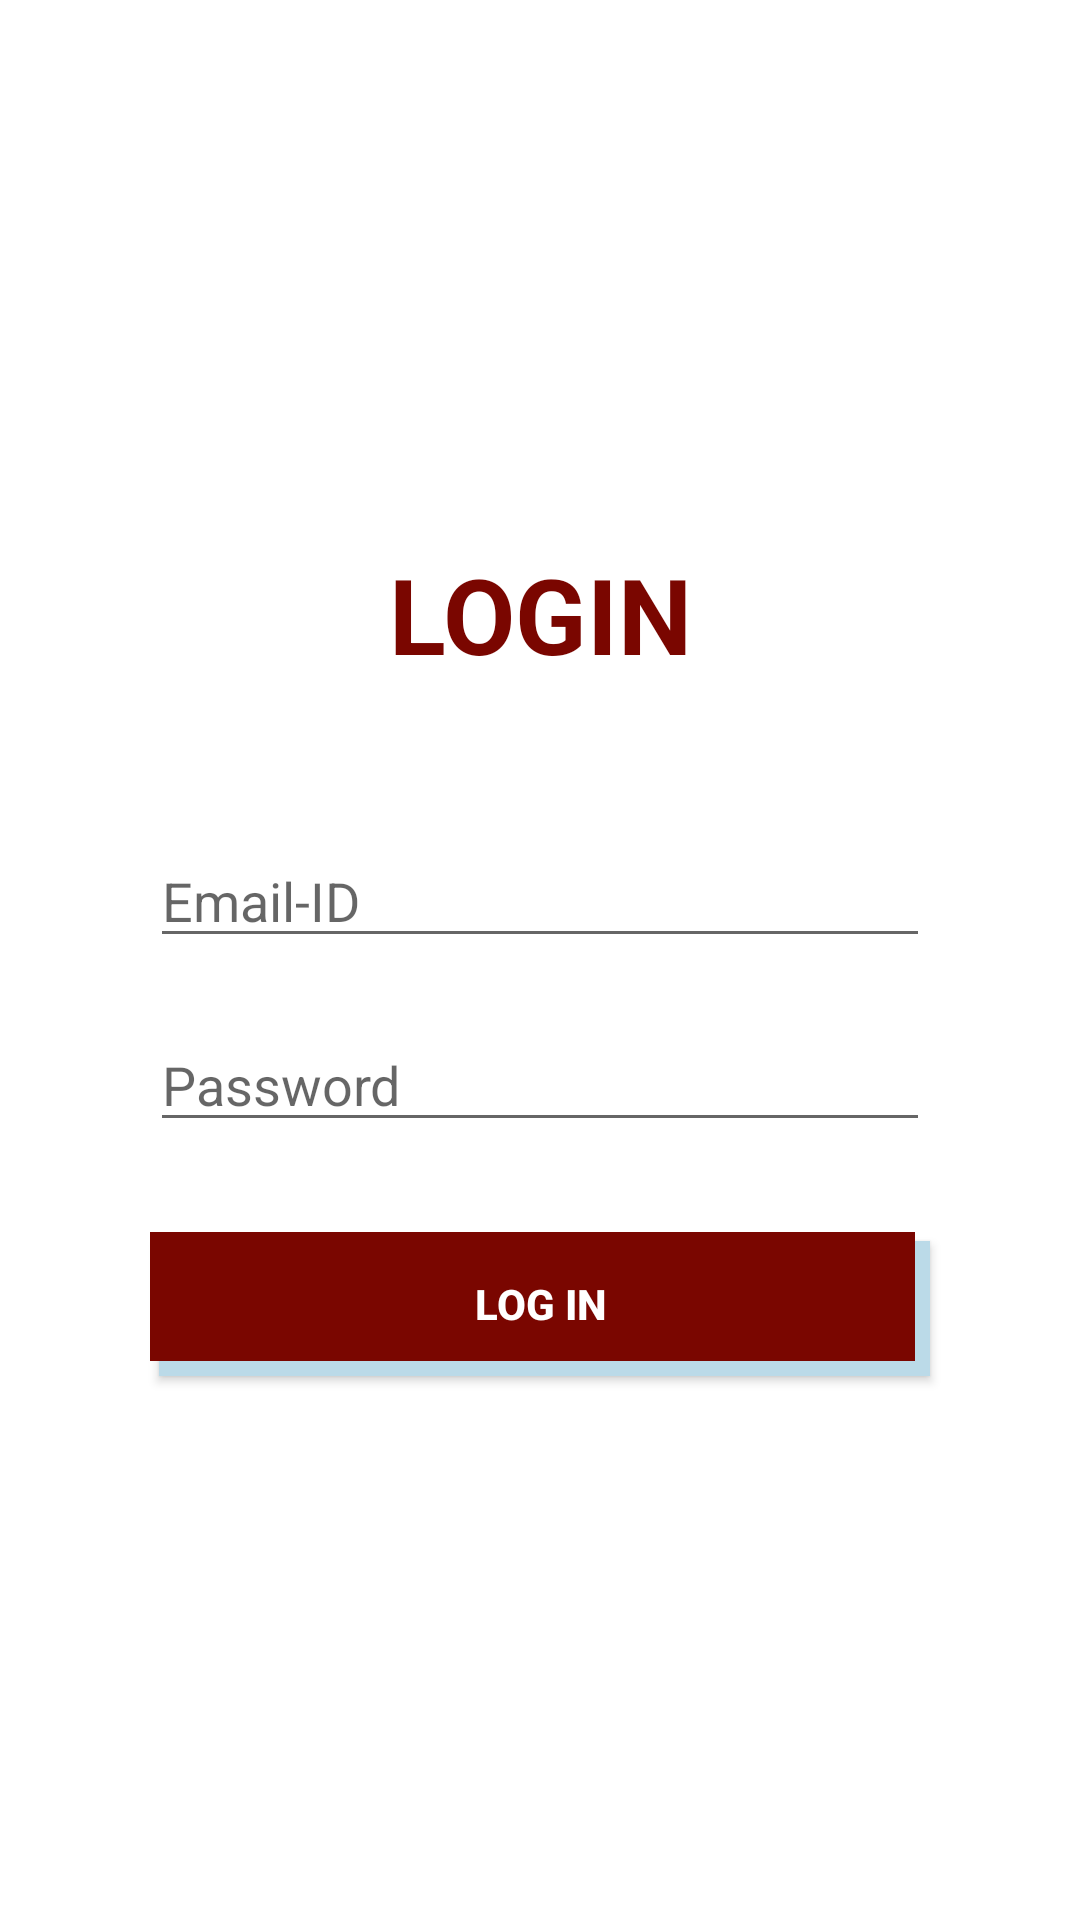

The Android layout XML behind this screen, and the referenced resources:
<!-- AndroidManifest.xml: application theme Theme.HECATE -->
<!-- res/layout/activity_login.xml -->
<?xml version="1.0" encoding="utf-8"?>
<LinearLayout xmlns:android="http://schemas.android.com/apk/res/android"
    xmlns:app="http://schemas.android.com/apk/res-auto"
    xmlns:tools="http://schemas.android.com/tools"
    android:layout_width="match_parent"
    android:layout_height="match_parent"
    tools:context=".LoginActivity"
    android:orientation="vertical"
    android:gravity="center">

    <TextView
        android:id="@+id/textView"
        android:layout_width="match_parent"
        android:layout_height="wrap_content"
        android:text="LOGIN"
        android:textColor="#7A0600"
        android:textSize="35sp"
        android:textStyle="bold"
        android:gravity="center_horizontal"/>

    <EditText
        android:id="@+id/login_EmailId"
        android:layout_width="match_parent"
        android:layout_height="wrap_content"
        android:ems="10"
        android:layout_marginLeft="50dp"
        android:layout_marginRight="50dp"
        android:layout_marginTop="50dp"
        android:inputType="textEmailAddress"
        android:hint="@string/email_id"/>


    <EditText
        android:id="@+id/login_Password"
        android:layout_width="match_parent"
        android:layout_height="wrap_content"
        android:layout_marginLeft="50dp"
        android:layout_marginRight="50dp"
        android:layout_marginTop="20dp"
        android:hint="@string/password"
        android:inputType="textPassword"/>

    <ProgressBar
        android:layout_width="wrap_content"
        android:layout_height="wrap_content"
        android:visibility="gone"
        android:id="@+id/progress"/>

    <Button
        android:id="@+id/login_button"
        android:layout_width="match_parent"
        android:layout_height="wrap_content"
        android:layout_marginLeft="50dp"
        android:layout_marginTop="30dp"
        android:layout_marginRight="50dp"
        android:background="@drawable/shape2"
        android:text="LOG IN"
        android:textColor="@color/white"
        android:textStyle="bold"/>


</LinearLayout>
<!-- resources referenced by this layout -->
<resources>
  <color name="white">#FFFFFFFF</color>
  <!-- drawable shape2 (drawable) -->
  <?xml version="1.0" encoding="utf-8"?>
  <layer-list xmlns:android="http://schemas.android.com/apk/res/android">
      <item android:left = "3dp" android:top ="3dp">
          <shape>
              android:shape="rectangle">
              <solid
                  android:color="#BBDAE8"/>
          </shape>
      </item>
  
      <item android:right = "5dp" android:bottom="5dp" >
          <shape>
              android:shape="rectangle">
              <solid
                  android:color="#7A0600"/>
          </shape>
      </item>
  </layer-list>
  <string name="email_id">Email-ID</string>
  <string name="password">Password</string>
  <style name="Theme.HECATE" parent="Theme.MaterialComponents.DayNight.NoActionBar">
          
          <item name="colorPrimary">#7A0600</item>
          <item name="colorPrimaryDark">#920700</item>
          <item name="colorAccent">@color/teal_200</item>
          
          <item name="android:actionMenuTextColor">@color/black</item>
      </style>
  <color name="teal_200">#FF03DAC5</color>
  <color name="black">#FF000000</color>
</resources>
